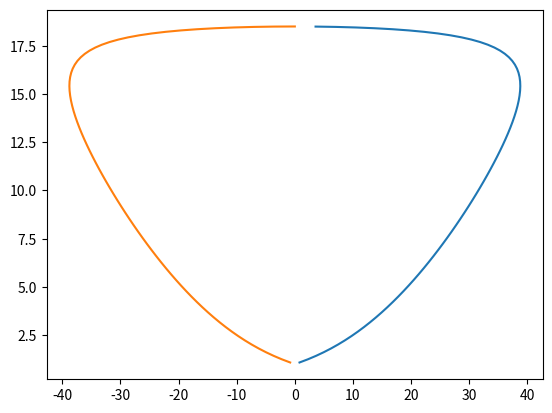

Generate this figure with matplotlib:
#Constant mach no, beta varying from 0 to 90 and -90 to 0
import numpy as np
import math
import matplotlib.pyplot as plt
def solver_OSW(g,M1):
    beta1 = list(range(0,90))
    beta1 = np.array(beta1)
    b1 = beta1*math.pi/180
    beta2 = list(range(-90,0))
    beta2 = np.array(beta2)
    b2 = beta2*math.pi/180
    Mn_1_1 = M1*np.sin(b1)
    Mn_1_2 = M1*np.sin(b2)
    pr_OSW_1 = (1+((2*g)/(g+1))*(Mn_1_1**2-1))
    pr_OSW_2 = (1+((2*g)/(g+1))*(Mn_1_2**2-1))
    return pr_OSW_1, pr_OSW_2   #pr_OSW is pressure ratio for OSW relation
p_r_OSW_1,pr_OSW_2 = solver_OSW(1.4,4)
print(p_r_OSW_1,pr_OSW_2)
print('next')

def shockpolar(g,M1):
    b1 = list(range(0,90))
    b1 = np.array(b1)
    beta1 = b1*math.pi/180
    f11=((M1**2)*(np.sin(beta1)**2))-1
    f21=(M1**2*(g+np.cos(2*beta1)))+2
    theta_SP1 = (np.arctan(2*(1/np.tan(beta1))*np.divide(f11,f21)))*(180/math.pi)
    b2 = list(range(-90,0))
    b2 = np.array(b2)
    beta2 = b2*math.pi/180
    f12=((M1**2)*(np.sin(beta2)**2))-1
    f22=(M1**2*(g+np.cos(2*beta2)))+2
    theta_SP2 = (np.arctan(2*(1/np.tan(beta2))*np.divide(f12,f22)))*(180/math.pi)
    return theta_SP1,theta_SP2
theta_OSW1, theta_OSW2 = shockpolar(1.4,4)
theta_OSW_list1=[]
p_r_OSW_list1=[]
for i in range(len(theta_OSW1)):
    if theta_OSW1[i]>=0:
        print(theta_OSW1)
        theta_OSW_list1.append(theta_OSW1[i])
        p_r_OSW_list1.append(p_r_OSW_1[i]) 
theta_OSW_list1=np.array(theta_OSW_list1)
p_r_OSW_list1=np.array(p_r_OSW_list1)
theta_OSW_list2=[]
p_r_OSW_list2=[]
for i in range(len(theta_OSW2)):
    if theta_OSW2[i]<=0:
        print(theta_OSW2,'o')
        theta_OSW_list2.append(theta_OSW2[i])
        p_r_OSW_list2.append(pr_OSW_2[i]) 
theta_OSW_list2=np.array(theta_OSW_list2)
p_r_OSW_list2=np.array(p_r_OSW_list2)
plt.plot(theta_OSW_list1,p_r_OSW_list1)
plt.plot(theta_OSW_list2,p_r_OSW_list2)



